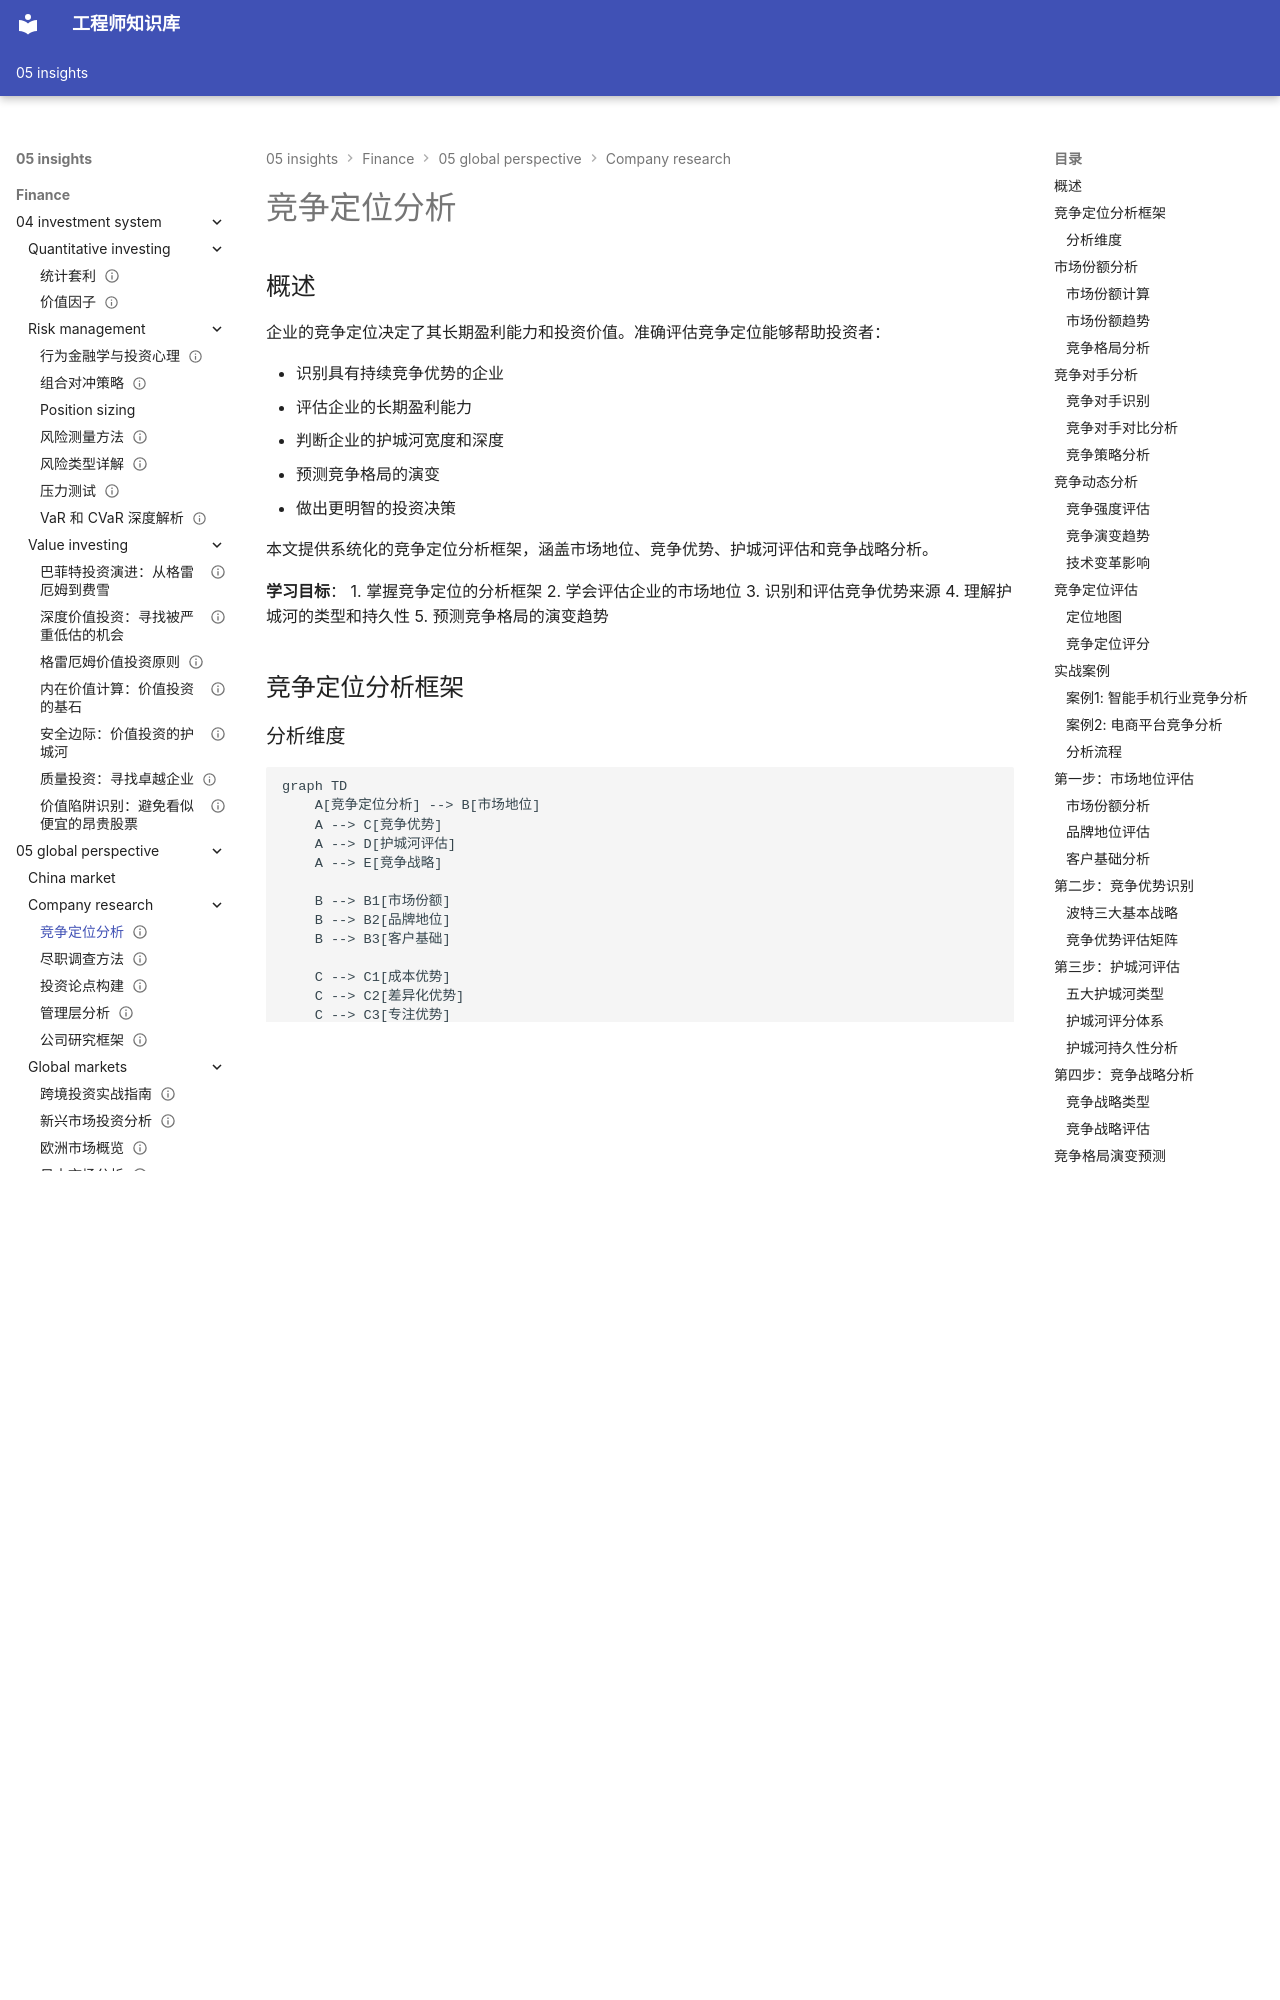

repository: Vuiora/knowledge-os · page: 05-insights/finance/05-global-perspective/company-research/competitive-positioning/index.html · generator: mkdocs

---
title: 竞争定位分析
description: 系统化的竞争定位评估方法，帮助投资者判断企业在行业中的竞争地位和长期优势
slug: competitive-positioning
domain: 金融洞察
module: 全球投资视角
content_type: article
skill_level: intermediate
tags:
- 市场定位
- 战略分析
- 护城河
- 竞争优势
- 竞争分析
prerequisites:
- 行业分析
- 公司研究框架
- 竞争分析框架
related_contents:
  - "research-framework"
  - "industry-analysis"
  - "competitive-analysis"
  - "economic-moats"
  - "due-diligence.md"
  - "management-analysis.md"
estimated_time: 75
difficulty_score: 3
author: 金融知识体系
created_at: '2024-01-01'
updated_at: '2024-01-01'
version: '1.0'
language: zh-CN
status: published
is_featured: false
---

# 竞争定位分析

## 概述

企业的竞争定位决定了其长期盈利能力和投资价值。准确评估竞争定位能够帮助投资者：

- 识别具有持续竞争优势的企业
- 评估企业的长期盈利能力
- 判断企业的护城河宽度和深度
- 预测竞争格局的演变
- 做出更明智的投资决策

本文提供系统化的竞争定位分析框架，涵盖市场地位、竞争优势、护城河评估和竞争战略分析。

**学习目标**：
1. 掌握竞争定位的分析框架
2. 学会评估企业的市场地位
3. 识别和评估竞争优势来源
4. 理解护城河的类型和持久性
5. 预测竞争格局的演变趋势

## 竞争定位分析框架
